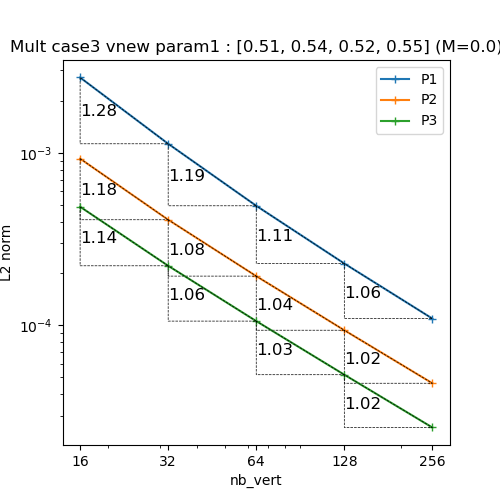

Values plotted in this chart, from the file beside it:
N, P1, P2, P3
16, 0.002729, 0.0009248, 0.000487
32, 0.001128, 0.0004095, 0.0002216
64, 0.0004933, 0.0001931, 0.000106
128, 0.0002284, 9.384566105828238e-05, 5.185629373370078e-05
256, 0.0001096, 4.627259427390553e-05, 2.564873119990552e-05
